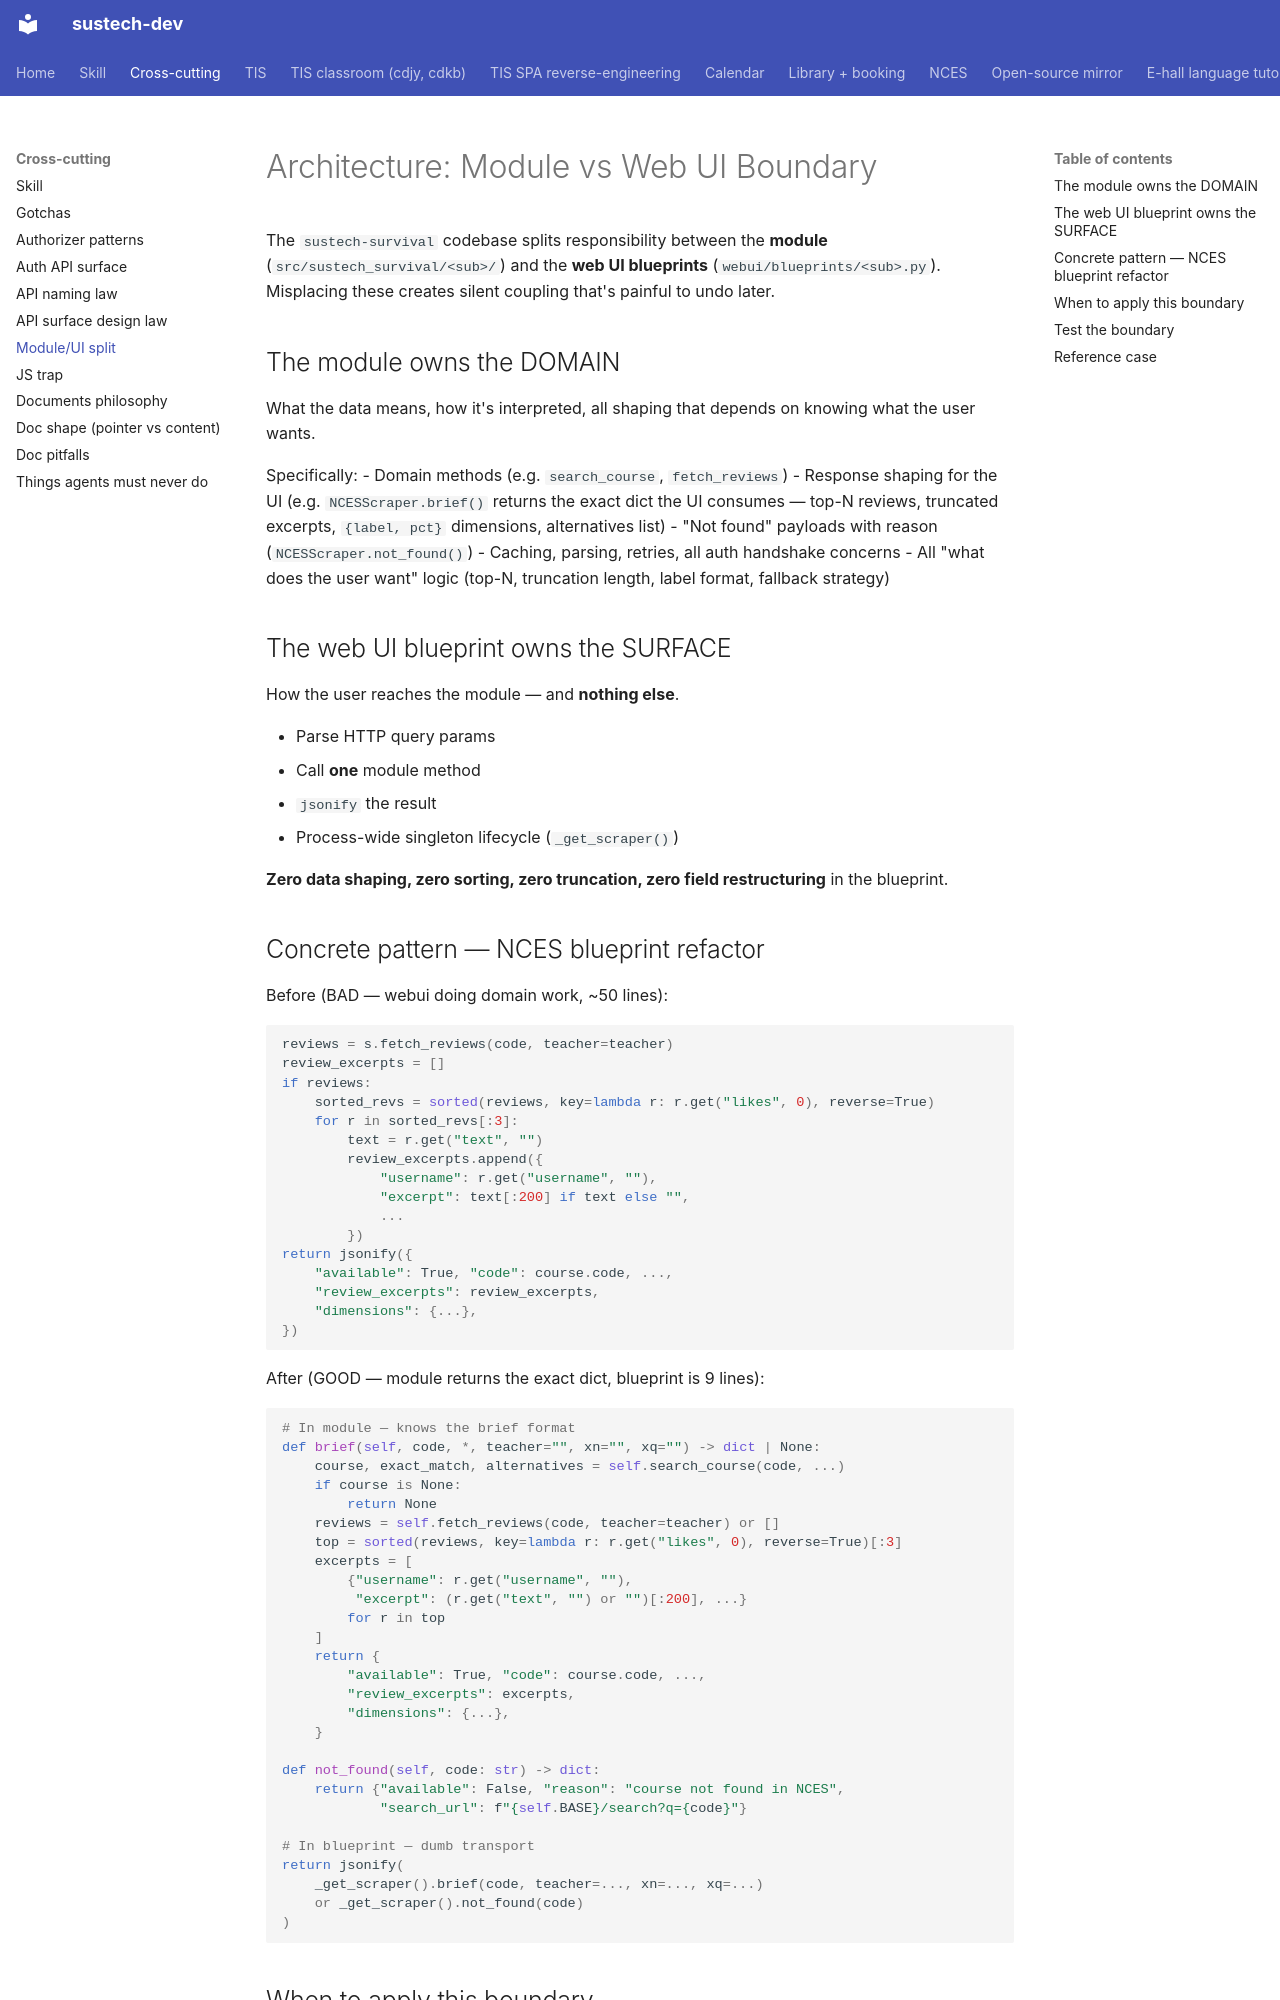

repository: dumixthestpd/sustech-dev · page: references/architecture-module-vs-ui/index.html · generator: mkdocs

# Architecture: Module vs Web UI Boundary

The `sustech-survival` codebase splits responsibility between the
**module** (`src/sustech_survival/<sub>/`) and the **web UI blueprints**
(`webui/blueprints/<sub>.py`). Misplacing these creates silent coupling
that's painful to undo later.

## The module owns the DOMAIN

What the data means, how it's interpreted, all shaping that depends on
knowing what the user wants.

Specifically:
- Domain methods (e.g. `search_course`, `fetch_reviews`)
- Response shaping for the UI (e.g. `NCESScraper.brief()` returns the
  exact dict the UI consumes — top-N reviews, truncated excerpts,
  `{label, pct}` dimensions, alternatives list)
- "Not found" payloads with reason (`NCESScraper.not_found()`)
- Caching, parsing, retries, all auth handshake concerns
- All "what does the user want" logic (top-N, truncation length, label
  format, fallback strategy)

## The web UI blueprint owns the SURFACE

How the user reaches the module — and **nothing else**.

- Parse HTTP query params
- Call **one** module method
- `jsonify` the result
- Process-wide singleton lifecycle (`_get_scraper()`)

**Zero data shaping, zero sorting, zero truncation, zero field
restructuring** in the blueprint.
